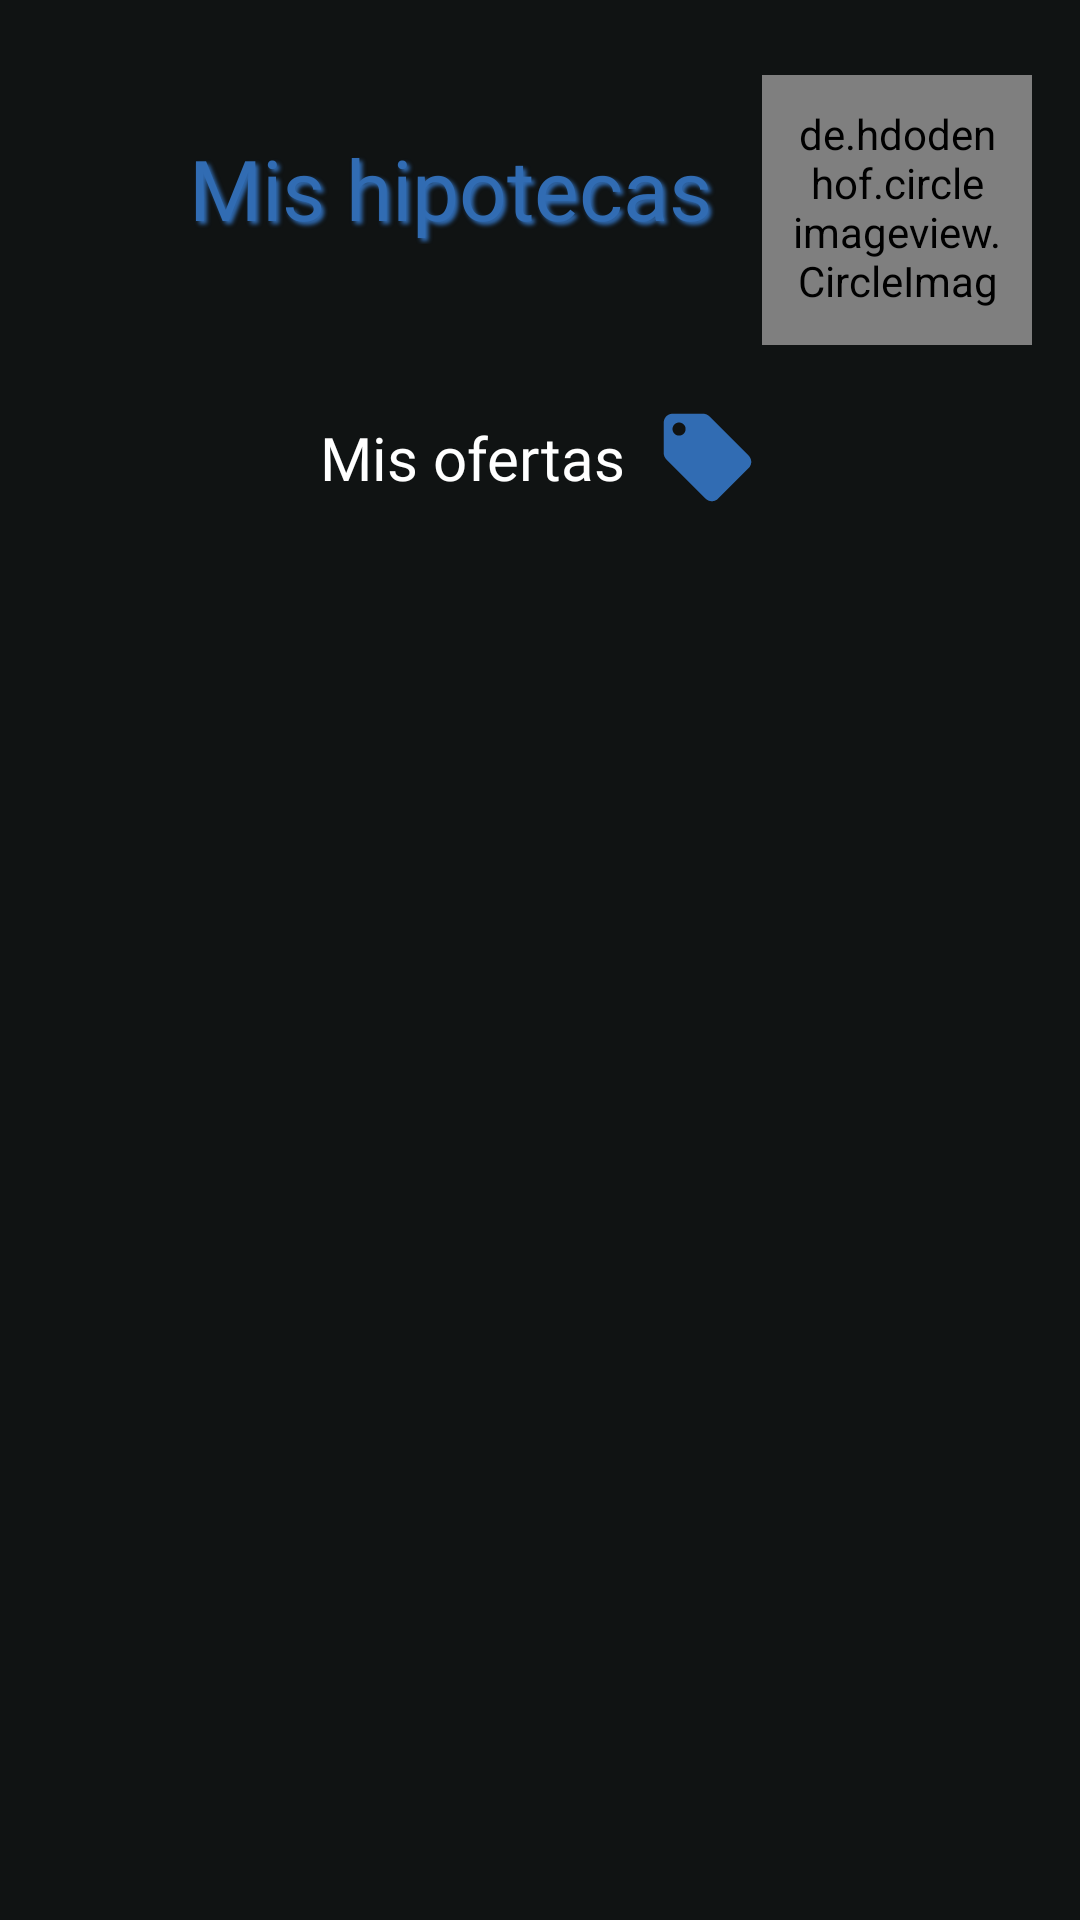

The Android layout XML behind this screen, and the referenced resources:
<!-- AndroidManifest.xml: application theme Theme.MiHipotecaApp -->
<!-- res/layout/fragment_tus_hipotecas.xml -->
<?xml version="1.0" encoding="utf-8"?>
<ScrollView
    xmlns:android="http://schemas.android.com/apk/res/android"
    xmlns:app="http://schemas.android.com/apk/res-auto"
    xmlns:tools="http://schemas.android.com/tools"
    android:layout_width="match_parent"
    android:layout_height="match_parent"
    tools:context=".UsuarioRegistrado.HipotecasSeguimiento.TusHipotecas"
    android:background="@color/background_aplicacion">


    <LinearLayout
        android:layout_width="match_parent"
        android:layout_height="wrap_content"
        android:orientation="vertical">

        <LinearLayout
            android:layout_width="match_parent"
            android:layout_height="wrap_content"
            android:orientation="horizontal">


            <TextView
                android:id="@+id/textView"
                android:layout_width="0dp"
                android:layout_height="wrap_content"
                android:layout_marginStart="46dp"
                android:layout_marginTop="44dp"
                android:layout_weight="1"
                android:fontFamily="@font/text_bold"
                android:gravity="center"
                android:shadowColor="@color/dark_blue"
                android:shadowDx="3"
                android:shadowDy="3"
                android:shadowRadius="3"
                android:text="@string/titulo_actividad_principal"
                android:textColor="@color/titulo2"
                android:textSize="28sp"
                app:layout_constraintEnd_toStartOf="@+id/foto_perfil_pag_principal"
                app:layout_constraintHorizontal_bias="0.662"
                app:layout_constraintStart_toStartOf="parent"
                app:layout_constraintTop_toTopOf="parent" />

            <de.hdodenhof.circleimageview.CircleImageView
                android:id="@+id/foto_perfil_pag_principal"
                android:layout_width="90dp"
                android:layout_height="90dp"
                android:padding="10dp"
                android:layout_marginTop="25dp"
                android:layout_marginEnd="16dp"
                app:layout_constraintEnd_toEndOf="parent"
                app:layout_constraintTop_toTopOf="parent" />

        </LinearLayout>
        <LinearLayout
            android:id="@+id/btn_verOfertas"
            android:layout_width="wrap_content"
            android:layout_height="wrap_content"
            android:layout_gravity="center"
            android:layout_marginTop="20dp"
            android:gravity="center"
            android:orientation="horizontal"
            >

            <TextView
                android:layout_width="wrap_content"
                android:layout_height="wrap_content"
                android:layout_gravity="center"
                android:gravity="center"
                android:fontFamily="@font/text_bold"
                android:text="Mis ofertas"
                android:textColor="@color/text_color"
                android:textSize="20dp" />
            <ImageView
                android:layout_width="35dp"
                android:layout_height="35dp"
                android:layout_marginLeft="10dp"
                android:layout_gravity="center"
                android:background="@drawable/offerts_icon"
                />
    </LinearLayout>


        <androidx.recyclerview.widget.RecyclerView
            android:id="@+id/recycler_hipotecas_seguimiento"
            android:layout_width="wrap_content"
            android:layout_height="wrap_content"
            android:clipToPadding="false"
            android:orientation="vertical"
            android:layout_gravity="center"
            android:layout_marginTop="20dp"
            android:layout_marginBottom="30dp"/>
    </LinearLayout>

</ScrollView>
<!-- resources referenced by this layout -->
<resources>
  <color name="background_aplicacion">#101313</color>
  <color name="dark_blue">#316CB3</color>
  <color name="text_color">#FFFFFFFF</color>
  <color name="titulo2">#316CB3</color>
  <!-- drawable offerts_icon (drawable) -->
  <vector android:height="24dp" android:tint="@color/color_btn"
      android:viewportHeight="24" android:viewportWidth="24"
      android:width="24dp" xmlns:android="http://schemas.android.com/apk/res/android">
      <path android:fillColor="@android:color/white" android:pathData="M21.41,11.58l-9,-9C12.05,2.22 11.55,2 11,2H4c-1.1,0 -2,0.9 -2,2v7c0,0.55 0.22,1.05 0.59,1.42l9,9c0.36,0.36 0.86,0.58 1.41,0.58 0.55,0 1.05,-0.22 1.41,-0.59l7,-7c0.37,-0.36 0.59,-0.86 0.59,-1.41 0,-0.55 -0.23,-1.06 -0.59,-1.42zM5.5,7C4.67,7 4,6.33 4,5.5S4.67,4 5.5,4 7,4.67 7,5.5 6.33,7 5.5,7z"/>
  </vector>
  <string name="titulo_actividad_principal">Mis hipotecas</string>
  <style name="Theme.MiHipotecaApp" parent="Theme.MaterialComponents.DayNight.NoActionBar">
          
          <item name="colorPrimary">@color/dark_blue</item>
          <item name="colorPrimaryVariant">@color/purple_700</item>
          <item name="colorOnPrimary">@color/white</item>
          
          <item name="colorSecondary">@color/teal_200</item>
          <item name="colorSecondaryVariant">@color/teal_700</item>
          <item name="colorOnSecondary">@color/black</item>
          
          <item name="android:statusBarColor">?attr/colorPrimaryVariant</item>
          
      </style>
  <color name="color_btn">#316CB3</color>
  <color name="purple_700">#2F3333</color>
  <color name="white">#FFFFFFFF</color>
  <color name="teal_200">#316CB3</color>
  <color name="teal_700">#316CB3</color>
  <color name="black">#FF000000</color>
</resources>
